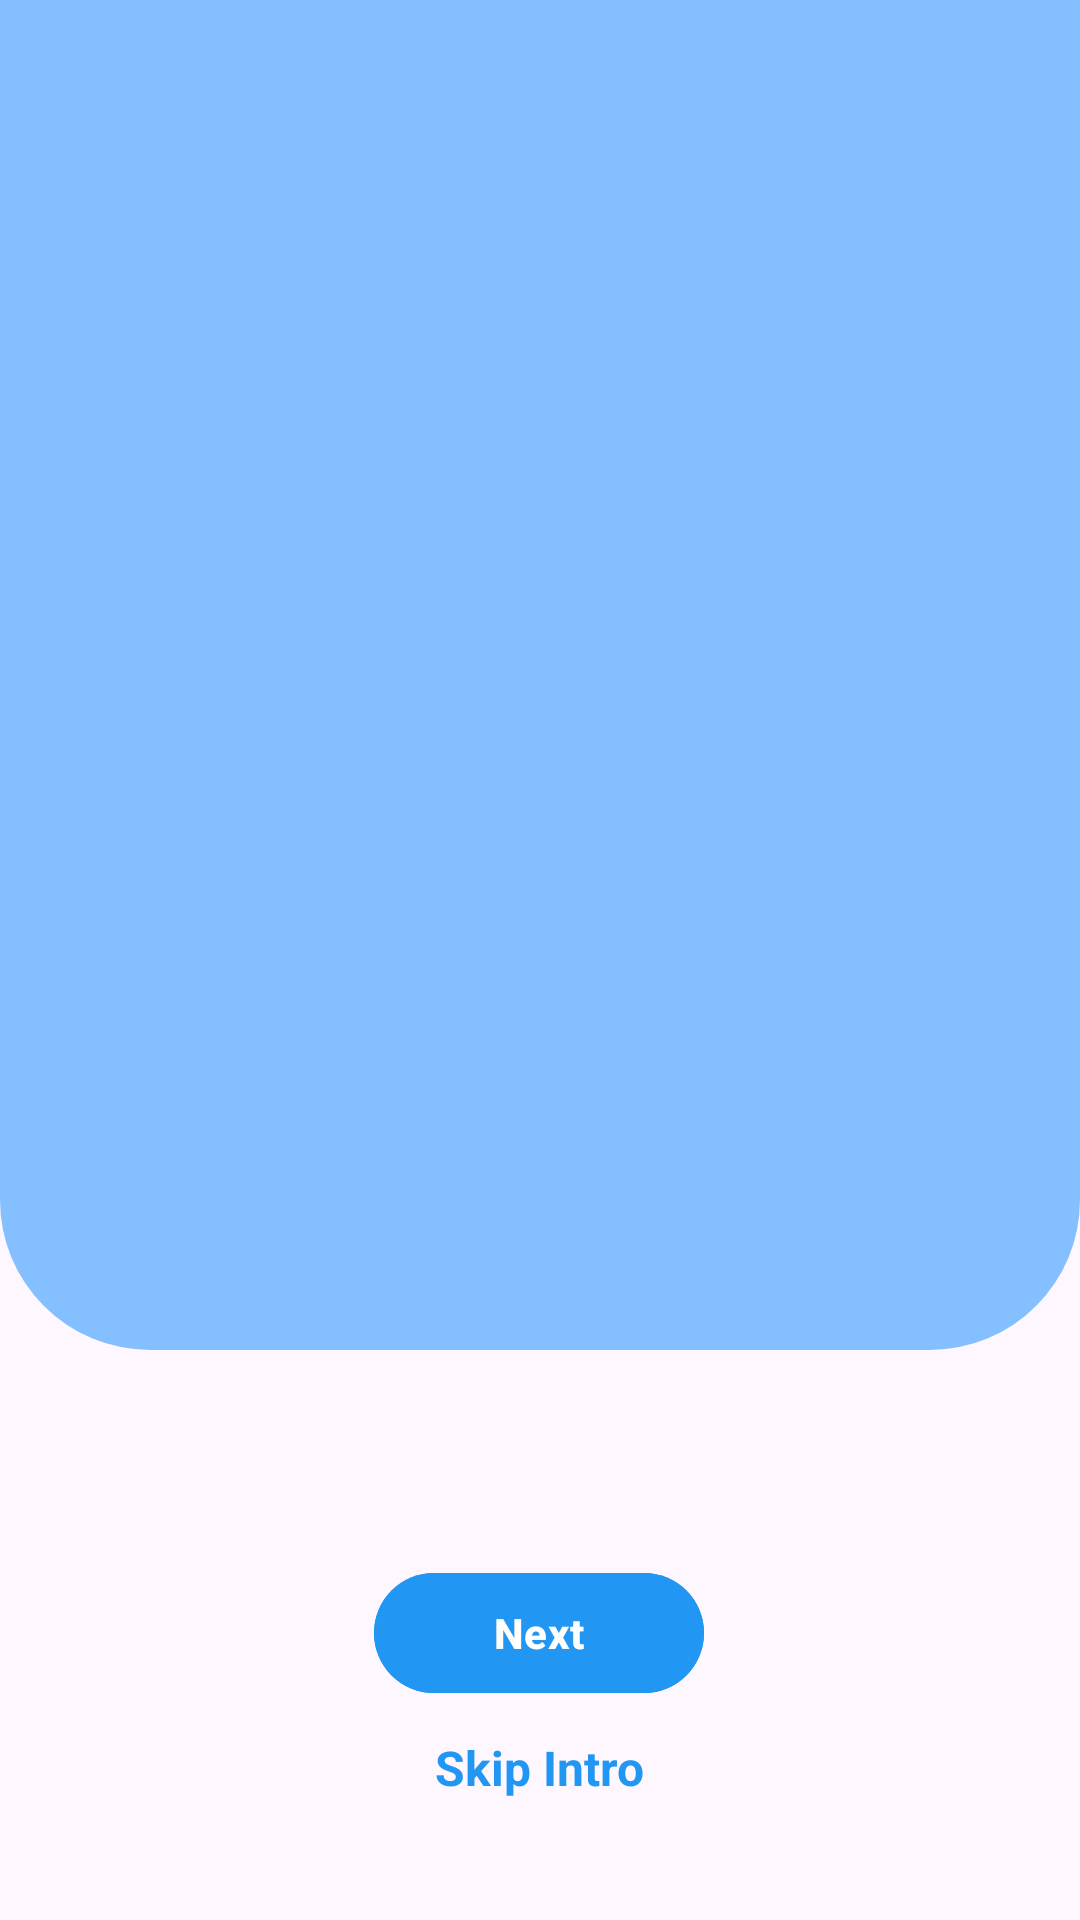

Android layout source for this screen:
<!-- AndroidManifest.xml: application theme Theme.Jiwaku -->
<!-- res/layout/activity_on_boarding.xml -->
<?xml version="1.0" encoding="utf-8"?>
<androidx.constraintlayout.widget.ConstraintLayout xmlns:android="http://schemas.android.com/apk/res/android"
    xmlns:app="http://schemas.android.com/apk/res-auto"
    xmlns:tools="http://schemas.android.com/tools"
    android:layout_width="match_parent"
    android:layout_height="match_parent"
    tools:context=".OnBoarding.OnBoardingActivity">

    <ImageView
        android:id="@+id/circle_center"
        android:layout_width="match_parent"
        android:layout_height="450dp"
        android:src="@drawable/eclipse_circle"
        app:layout_constraintEnd_toEndOf="parent"
        app:layout_constraintStart_toStartOf="parent"
        app:layout_constraintTop_toTopOf="parent" />

    <TextView
        android:id="@+id/textSkipIntro"
        android:layout_width="wrap_content"
        android:layout_height="wrap_content"
        android:layout_marginBottom="40dp"
        android:text="@string/skip_intro"
        android:textColor="@color/Blue"
        android:textSize="16sp"
        android:textStyle="bold"
        app:layout_constraintBottom_toBottomOf="parent"
        app:layout_constraintEnd_toEndOf="parent"
        app:layout_constraintStart_toStartOf="parent" />

    <com.google.android.material.button.MaterialButton
        android:id="@+id/buttonNext"
        android:layout_width="wrap_content"
        android:layout_height="wrap_content"
        android:layout_marginBottom="10dp"
        android:backgroundTint="@color/Blue"
        android:minWidth="110dp"
        android:text="@string/next"
        android:textSize="14sp"
        android:textStyle="bold"
        app:layout_constraintBottom_toTopOf="@id/textSkipIntro"
        app:layout_constraintEnd_toEndOf="parent"
        app:layout_constraintHorizontal_bias="0.498"
        app:layout_constraintStart_toStartOf="parent"
        app:layout_constraintVertical_bias="0.983" />

    <LinearLayout
        android:id="@+id/indicatorsContainer"
        android:layout_width="match_parent"
        android:layout_height="wrap_content"
        android:layout_marginBottom="12dp"
        android:gravity="center"
        android:orientation="horizontal"
        app:layout_constraintBottom_toTopOf="@id/buttonNext" />

    <androidx.viewpager2.widget.ViewPager2
        android:id="@+id/introSliderPager"
        android:layout_width="match_parent"
        android:layout_height="600dp"
        android:foregroundGravity="center"
        android:layout_marginBottom="12dp"
        android:overScrollMode="never"
        app:layout_constraintBottom_toTopOf="@id/indicatorsContainer"
        app:layout_constraintTop_toTopOf="parent"
        app:layout_constraintVertical_bias="0.0"
        tools:layout_editor_absoluteX="0dp">
    </androidx.viewpager2.widget.ViewPager2>

</androidx.constraintlayout.widget.ConstraintLayout>
<!-- resources referenced by this layout -->
<resources>
  <color name="Blue">#2196F3</color>
  <!-- drawable eclipse_circle (drawable) -->
  <?xml version="1.0" encoding="utf-8"?>
  <shape xmlns:android="http://schemas.android.com/apk/res/android"
      android:shape="rectangle">
  
      <solid
          android:color="@color/primary"/>
  
      <corners
          android:bottomLeftRadius="50dp"
          android:bottomRightRadius="50dp"/>
  
  </shape>
  <string name="next">Next</string>
  
      // Call
  <string name="skip_intro">Skip Intro</string>
  <style name="Theme.Jiwaku" parent="Base.Theme.Jiwaku" />
  <color name="primary">#84BFFF</color>
  <style name="Base.Theme.Jiwaku" parent="Theme.Material3.DayNight.NoActionBar">
          
          
          <item name="android:statusBarColor" tools:targetApi="l">@color/primary</item>
      </style>
</resources>
